Image classification data set "600x600data" (AndyWang1996/DeepLearningProjectGroup4 on GitHub). Class labels (2): normal, pneumonia.

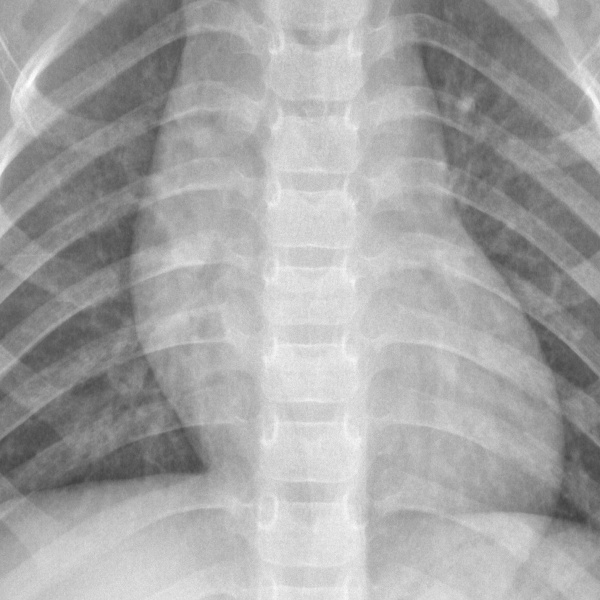
Label: normal

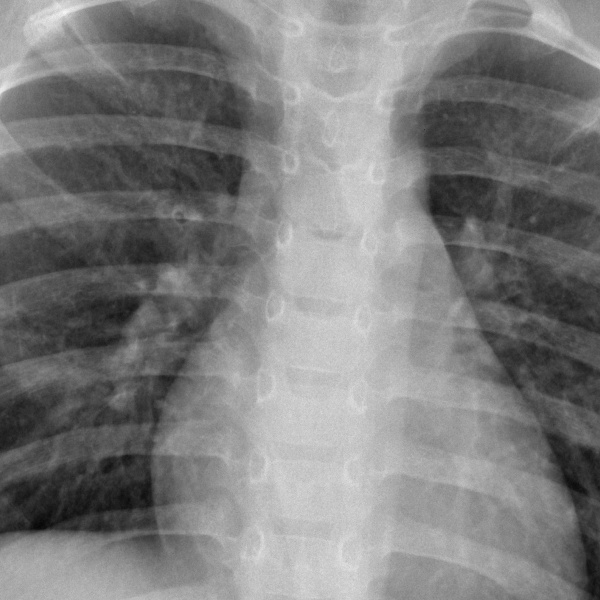
Label: normal

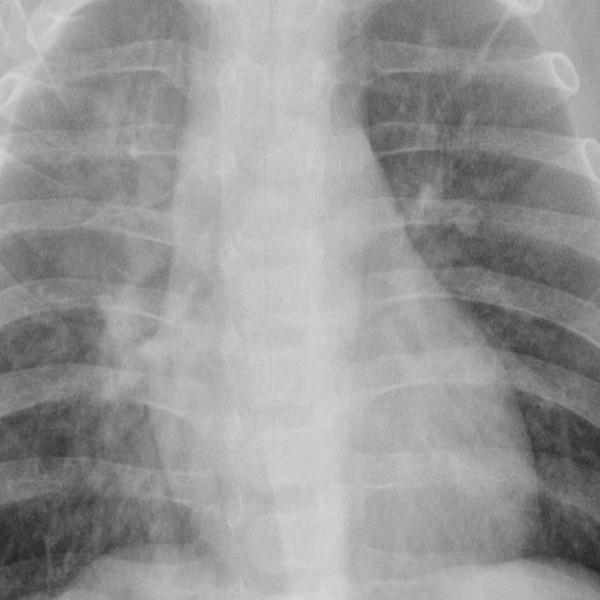
Label: pneumonia

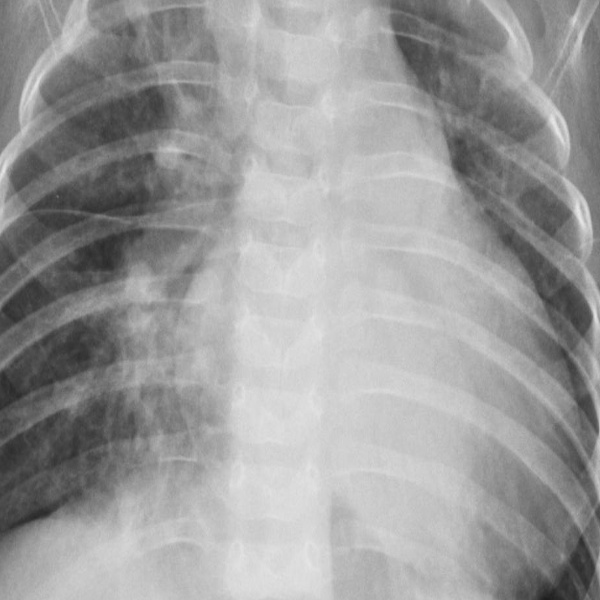
Label: pneumonia

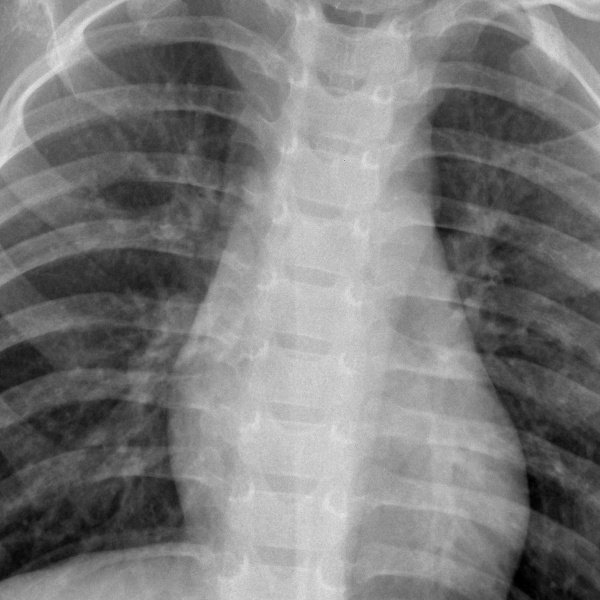
Label: normal

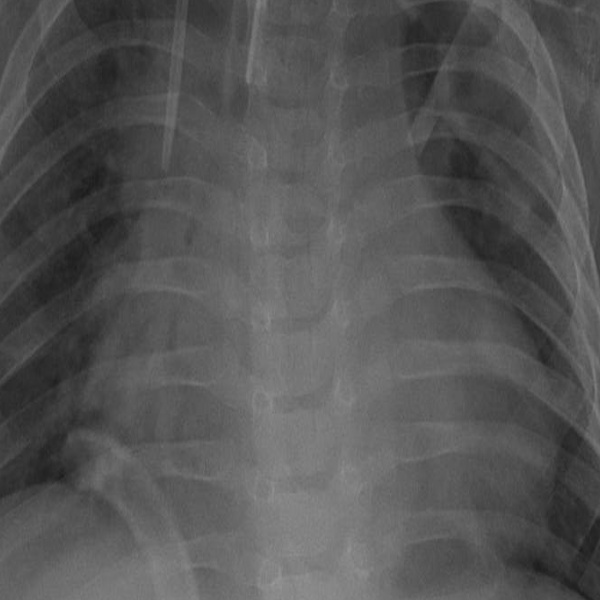
Label: pneumonia
